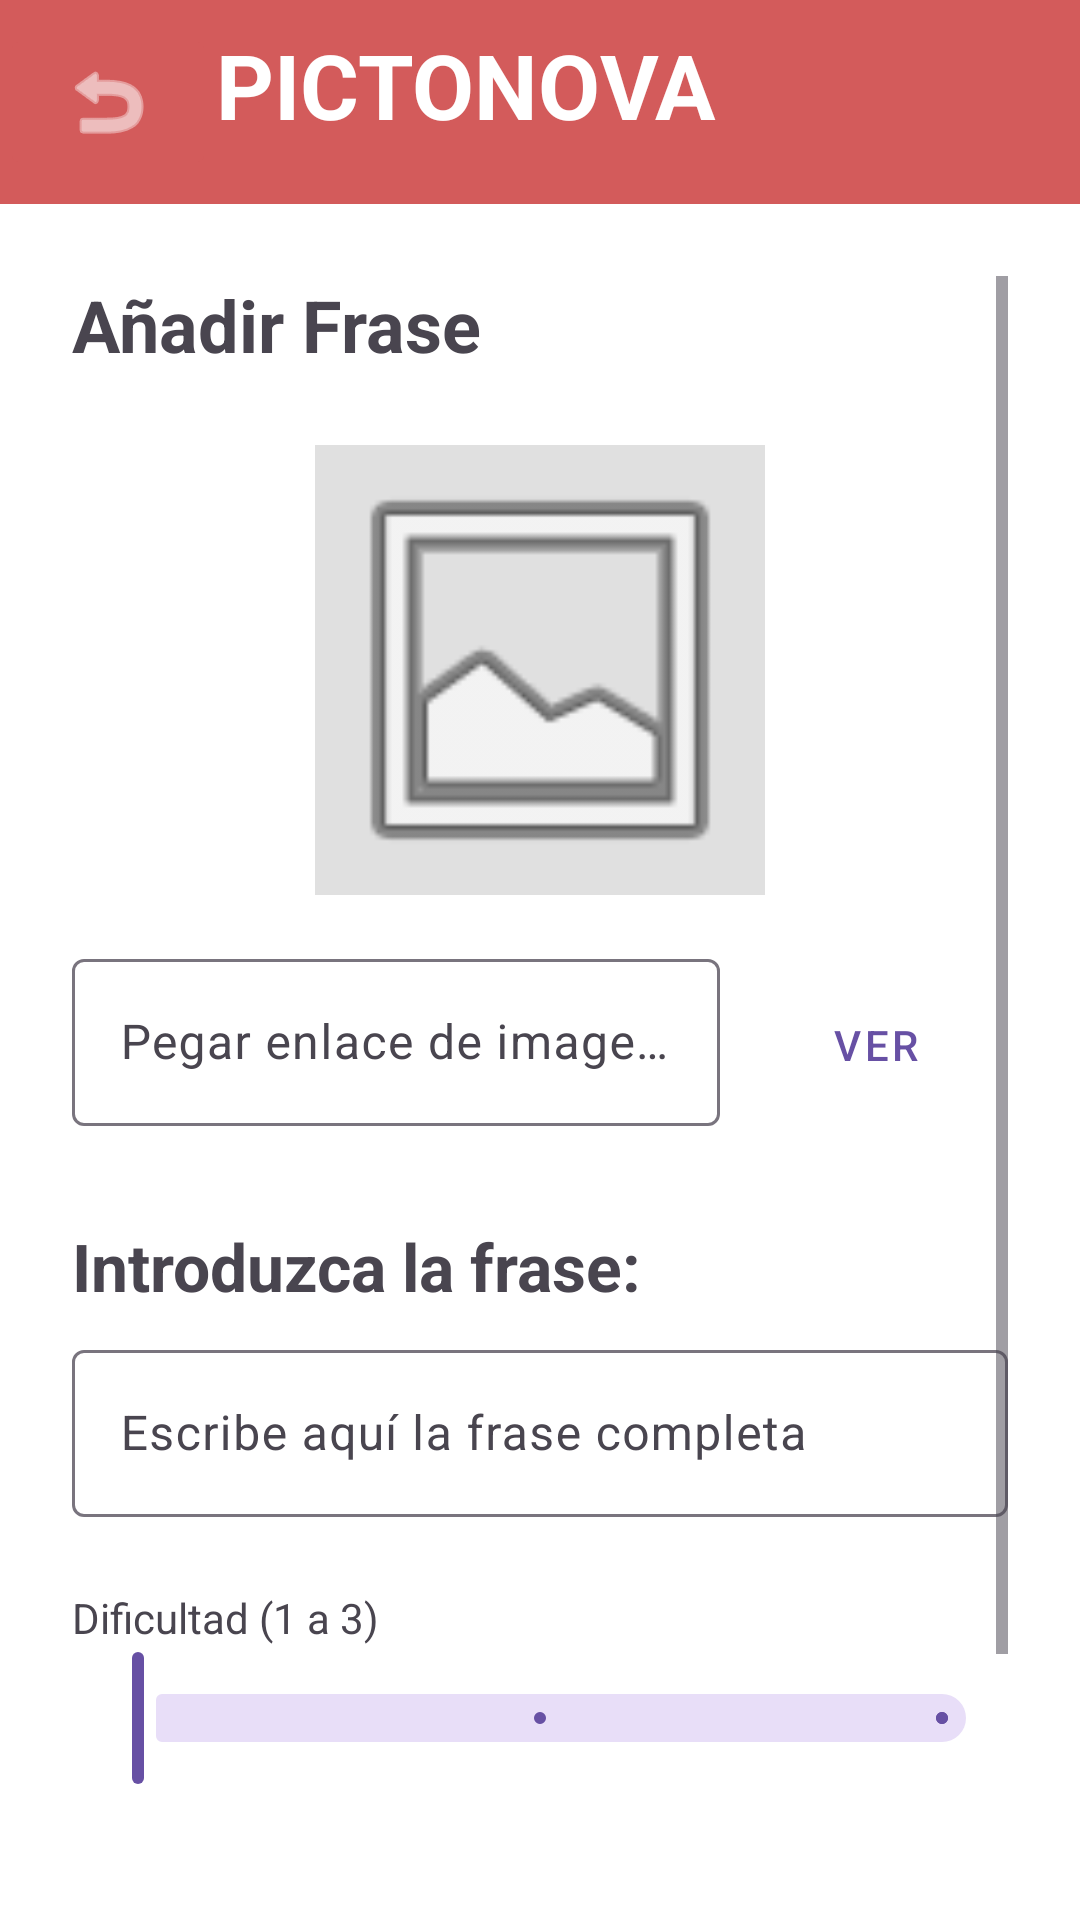

Reconstruct the res/layout file that produces this screen, plus the resources it refers to.
<!-- AndroidManifest.xml: application theme Theme.Edunova -->
<!-- res/layout/activity_add_frase.xml -->
<?xml version="1.0" encoding="utf-8"?>
<androidx.constraintlayout.widget.ConstraintLayout
    xmlns:android="http://schemas.android.com/apk/res/android"
    xmlns:app="http://schemas.android.com/apk/res-auto"
    android:layout_width="match_parent"
    android:layout_height="match_parent"
    android:fitsSystemWindows="true"
    android:background="#FFFFFF">

    <LinearLayout
        android:id="@+id/headerLayout"
        android:layout_width="match_parent"
        android:layout_height="wrap_content"
        android:background="@color/rojoBoton"
        android:orientation="horizontal"
        android:paddingVertical="8dp"
        app:layout_constraintTop_toTopOf="parent"
        app:layout_constraintStart_toStartOf="parent"
        app:layout_constraintEnd_toEndOf="parent">

        <ImageButton
            android:id="@+id/returnButton"
            android:layout_width="0dp"
            android:layout_height="wrap_content"
            android:layout_weight="0.2"
            android:backgroundTint="@color/rojoBoton"
            android:contentDescription="boton atras"
            android:src="@android:drawable/ic_menu_revert"
            app:tint="#FFFFFF" />

        <TextView
            android:id="@+id/tvAppTitle"
            android:layout_width="0dp"
            android:layout_height="wrap_content"
            android:layout_weight="0.8"
            android:background="@color/rojoBoton"
            android:text="PICTONOVA"
            android:gravity="center_vertical|start"
            android:textAllCaps="true"
            android:textColor="#FFFFFF"
            android:textSize="30sp"
            android:textStyle="bold" />
    </LinearLayout>

    <ScrollView
        android:layout_width="match_parent"
        android:layout_height="0dp"
        android:padding="24dp"
        app:layout_constraintTop_toBottomOf="@id/headerLayout"
        app:layout_constraintBottom_toBottomOf="parent">

        <LinearLayout
            android:layout_width="match_parent"
            android:layout_height="wrap_content"
            android:orientation="vertical"
            android:paddingBottom="32dp">

            <TextView
                android:layout_width="wrap_content"
                android:layout_height="wrap_content"
                android:layout_marginBottom="24dp"
                android:text="Añadir Frase"
                android:textSize="24sp"
                android:textStyle="bold" />

            <ImageView
                android:id="@+id/ivPreview"
                android:layout_width="150dp"
                android:layout_height="150dp"
                android:layout_gravity="center"
                android:background="#E0E0E0"
                android:scaleType="centerCrop"
                android:src="@android:drawable/ic_menu_gallery" />

            <LinearLayout
                android:layout_width="match_parent"
                android:layout_height="wrap_content"
                android:orientation="horizontal"
                android:layout_marginTop="16dp">

                <com.google.android.material.textfield.TextInputLayout
                    android:layout_width="0dp"
                    android:layout_height="wrap_content"
                    android:layout_weight="1"
                    android:hint="Pegar enlace de imagen (URL)">

                    <com.google.android.material.textfield.TextInputEditText
                        android:id="@+id/etImageUrl"
                        android:layout_width="match_parent"
                        android:layout_height="wrap_content"
                        android:inputType="textUri"
                        android:maxLines="1"/>
                </com.google.android.material.textfield.TextInputLayout>

                <Button
                    android:id="@+id/btnPreviewImage"
                    android:layout_width="wrap_content"
                    android:layout_height="wrap_content"
                    android:layout_marginStart="8dp"
                    android:text="Ver"
                    style="@style/Widget.MaterialComponents.Button.OutlinedButton"/>
            </LinearLayout>

            <TextView
                android:id="@+id/textView"
                android:layout_width="match_parent"
                android:layout_height="wrap_content"
                android:layout_marginTop="32dp"
                android:text="Introduzca la frase:"
                android:textSize="22sp"
                android:textStyle="bold"/>

            <com.google.android.material.textfield.TextInputLayout
                android:layout_width="match_parent"
                android:layout_height="wrap_content"
                android:layout_marginTop="8dp"
                android:hint="Escribe aquí la frase completa">

                <com.google.android.material.textfield.TextInputEditText
                    android:id="@+id/etFrase"
                    android:layout_width="match_parent"
                    android:layout_height="wrap_content"
                    android:inputType="textCapSentences"/>
            </com.google.android.material.textfield.TextInputLayout>

            <TextView
                android:layout_width="wrap_content"
                android:layout_height="wrap_content"
                android:text="Dificultad (1 a 3)"
                android:layout_marginTop="24dp"/>

            <com.google.android.material.slider.Slider
                android:id="@+id/sliderDifficulty"
                android:layout_width="match_parent"
                android:layout_height="wrap_content"
                android:valueFrom="1"
                android:valueTo="3"
                android:stepSize="1"
                android:value="1"/>

            <Button
                android:id="@+id/btnSave"
                android:layout_width="match_parent"
                android:layout_height="60dp"
                android:layout_marginTop="32dp"
                android:backgroundTint="#4CAF50"
                android:text="Guardar frase"
                android:textSize="22sp"/>

            <ProgressBar
                android:id="@+id/progressBar"
                android:layout_width="wrap_content"
                android:layout_height="wrap_content"
                android:layout_gravity="center"
                android:visibility="gone"
                android:layout_marginTop="16dp"/>

        </LinearLayout>
    </ScrollView>
</androidx.constraintlayout.widget.ConstraintLayout>
<!-- resources referenced by this layout -->
<resources>
  <color name="rojoBoton">#D35B5B</color>
  <style name="Theme.Edunova" parent="Base.Theme.Edunova" />
  <style name="Base.Theme.Edunova" parent="Theme.Material3.DayNight.NoActionBar">
          
          
      </style>
</resources>
